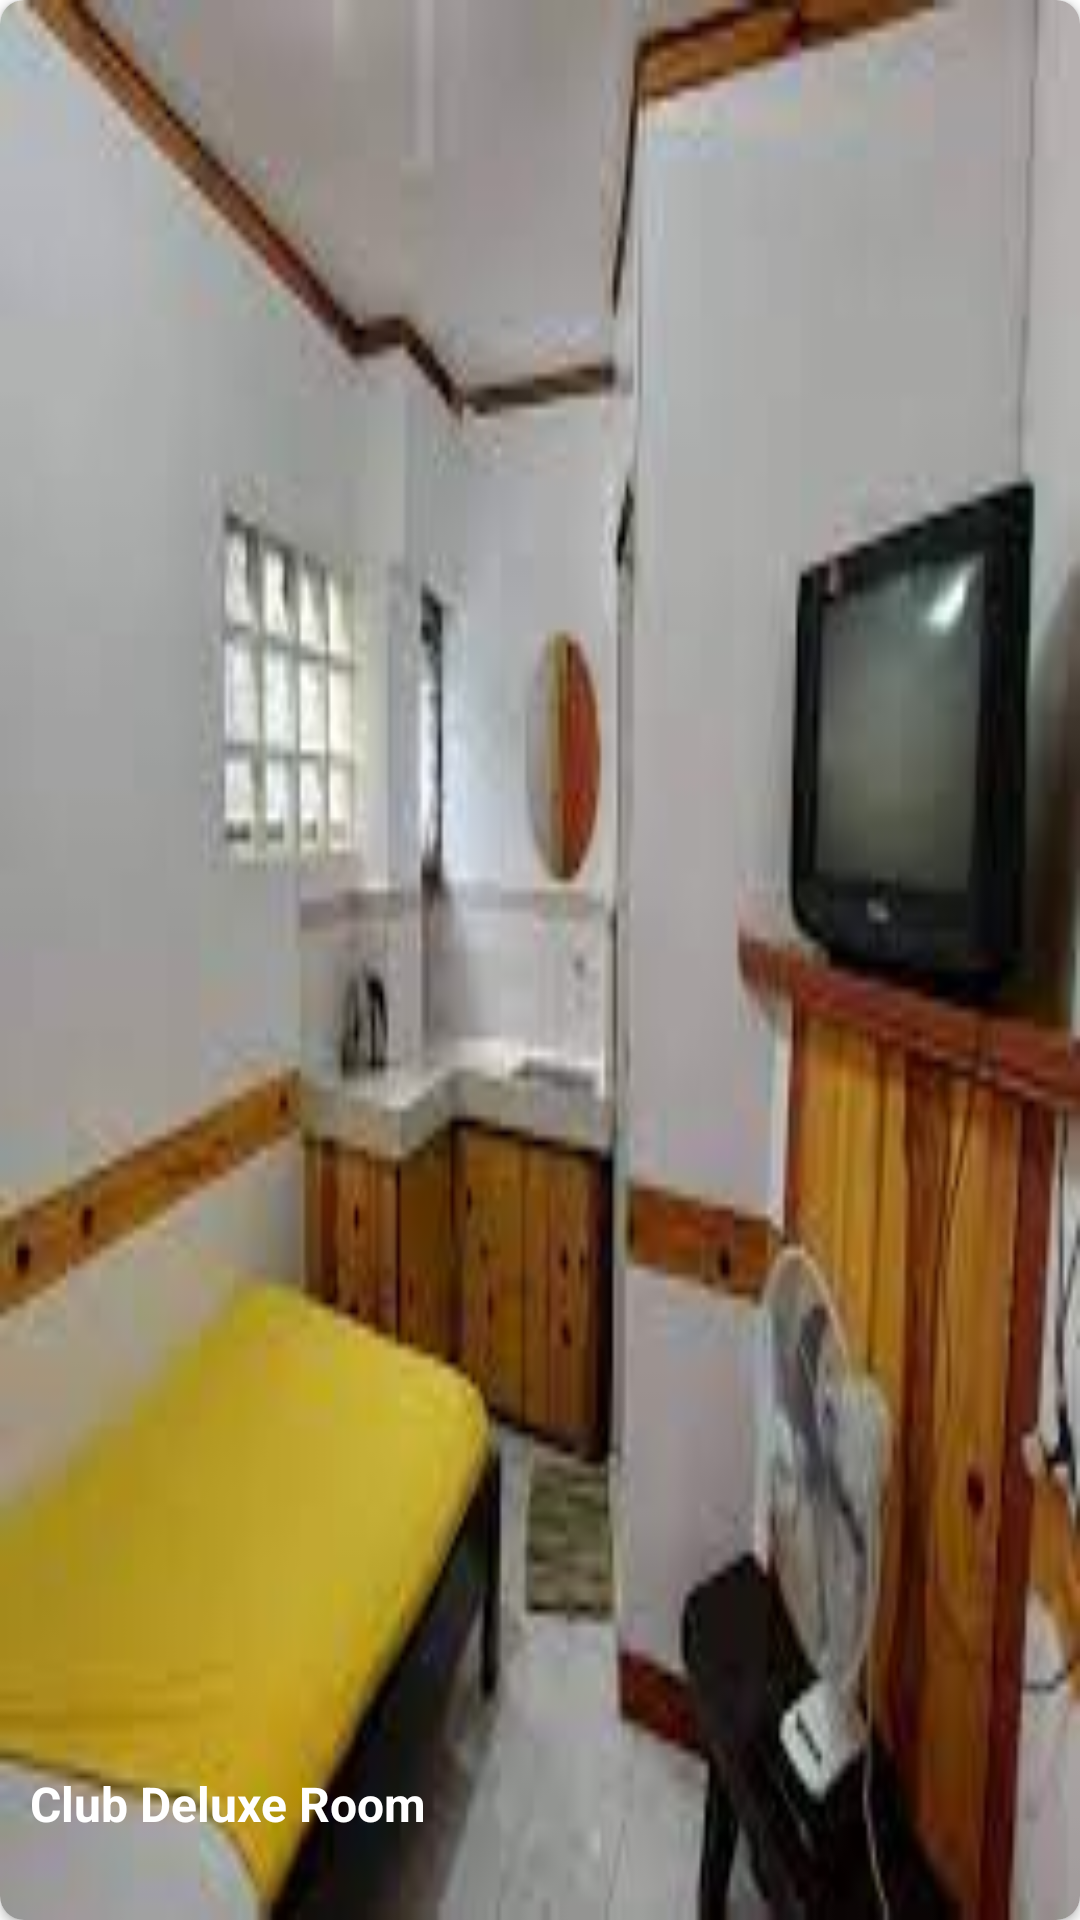

Android layout source for this screen:
<!-- AndroidManifest.xml: application theme Theme.Transire -->
<!-- res/layout/gallery_card.xml -->
<?xml version="1.0" encoding="utf-8"?>
<androidx.cardview.widget.CardView xmlns:android="http://schemas.android.com/apk/res/android"
    android:layout_width="match_parent"
    android:layout_height="180dp"
    xmlns:app="http://schemas.android.com/apk/res-auto"
    app:cardCornerRadius="8dp"
    android:layout_margin="4dp"
    android:orientation="vertical">
    <LinearLayout
        android:layout_width="match_parent"
        android:layout_height="match_parent"
        android:orientation="vertical">
        <View
            android:id="@+id/v_gallery_card_img"
            android:layout_width="match_parent"
            android:layout_height="wrap_content"
            android:background="@drawable/carousel1"/>

        <TextView
            android:id="@+id/tv_gallery_card_name"
            android:layout_marginTop="-50dp"
            android:paddingHorizontal="10dp"
            android:textSize="16sp"
            android:textStyle="bold"
            android:lines="2"
            android:textColor="@color/white"
            android:layout_width="match_parent"
            android:layout_height="wrap_content"
            android:text="Club Deluxe Room" />

    </LinearLayout>
</androidx.cardview.widget.CardView>
<!-- resources referenced by this layout -->
<resources>
  <color name="white">#FFFFFFFF</color>
  <!-- drawable carousel1: jpg bitmap (drawable-v24, 7191 bytes) -->
  <style name="Theme.Transire" parent="Theme.MaterialComponents.DayNight.NoActionBar">
          
          <item name="colorPrimary">@color/purple_500</item>
          <item name="colorPrimaryVariant">@color/purple_700</item>
          <item name="colorOnPrimary">@color/white</item>
          
          <item name="colorSecondary">@color/teal_200</item>
          <item name="colorSecondaryVariant">@color/teal_700</item>
          <item name="colorOnSecondary">@color/black</item>
          
          <item name="android:statusBarColor">?attr/colorPrimaryVariant</item>
          
      </style>
  <color name="purple_500">#FF6200EE</color>
  <color name="purple_700">#FF3700B3</color>
  <color name="teal_200">#FF03DAC5</color>
  <color name="teal_700">#FF018786</color>
  <color name="black">#FF000000</color>
</resources>
